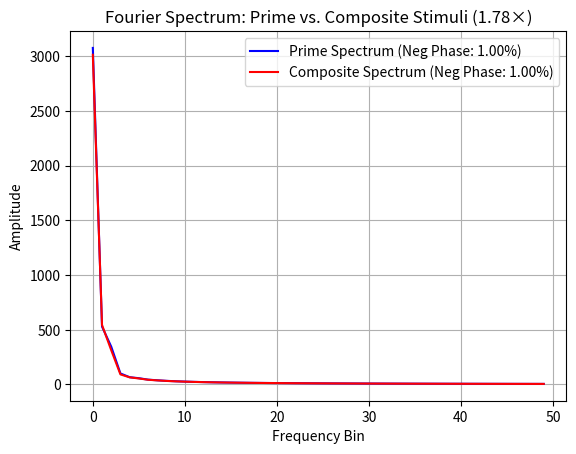

Generate this figure with matplotlib:
from scipy.integrate import odeint
from scipy.fft import fft
import numpy as np
import matplotlib.pyplot as plt

# Coupled ODE model (fixed to handle stimulus array)
def coupled_model(z, t, a, b, c, d, s):
    x, y = z
    idx = int(t * (len(s) - 1) / (s.size - 1))  # Index into s array
    s_val = s[idx] if 0 <= idx < len(s) else 0  # Safety check
    dx_dt = a * x - b * x * y + s_val
    dy_dt = -c * y + d * x * y
    return [dx_dt, dy_dt]

z0 = [1.0, 1.0]
t = np.linspace(0, 20, 2000)
s_prime = 0.1 * np.sin(2 * np.pi * t / np.log(2))
s_composite = 0.1 * np.sin(2 * np.pi * t / np.log(6))

sol_prime = odeint(coupled_model, z0, t, args=(0.5, 0.4, 0.3, 0.2, s_prime))
sol_composite = odeint(coupled_model, z0, t, args=(0.5, 0.4, 0.3, 0.2, s_composite))

fft_prime = fft(sol_prime[:, 0])
fft_composite = fft(sol_composite[:, 0])
phase_prime = np.angle(fft_prime[:100])
phase_composite = np.angle(fft_composite[:100])

neg_phase_prime = np.mean(phase_prime < 0)
neg_phase_composite = np.mean(phase_composite < 0)

# Plot Fourier spectrum
plt.plot(np.abs(fft_prime[:50]), label=f'Prime Spectrum (Neg Phase: {neg_phase_prime:.2%})', color='blue')
plt.plot(np.abs(fft_composite[:50]), label=f'Composite Spectrum (Neg Phase: {neg_phase_composite:.2%})', color='red')
plt.xlabel('Frequency Bin')
plt.ylabel('Amplitude')
plt.title('Fourier Spectrum: Prime vs. Composite Stimuli (1.78×)')
plt.legend()
plt.grid(True)
plt.savefig('fourier_spectrum_plot.png', dpi=300, bbox_inches='tight')
plt.close()

print(f"Negative phase proportion (prime): {neg_phase_prime:.4f}; (composite): {neg_phase_composite:.4f}")
